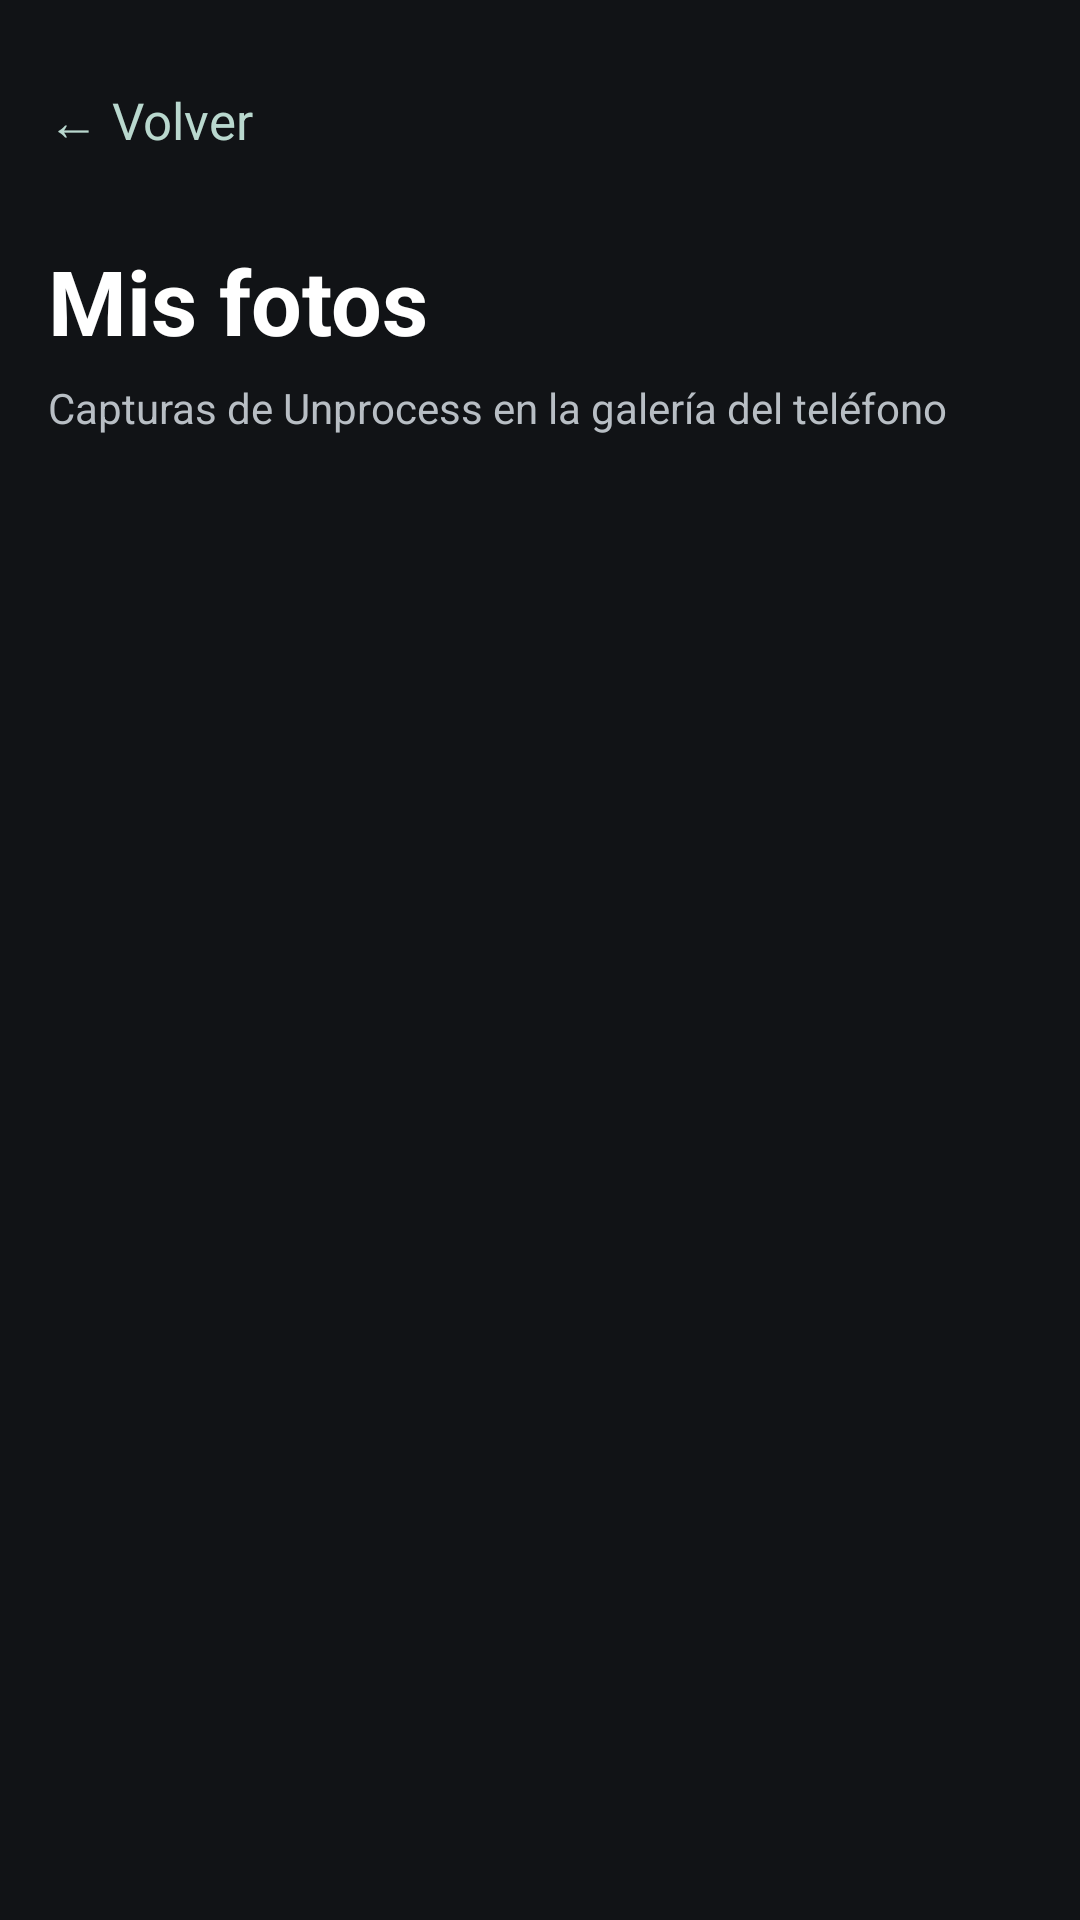

The Android layout XML behind this screen, and the referenced resources:
<!-- AndroidManifest.xml: fallback theme Theme.MaterialComponents.DayNight.NoActionBar -->
<!-- res/layout/fragment_gallery.xml -->
<?xml version="1.0" encoding="utf-8"?>
<LinearLayout xmlns:android="http://schemas.android.com/apk/res/android"
    android:layout_width="match_parent" android:layout_height="match_parent"
    android:orientation="vertical" android:background="#111316" android:padding="16dp">
    <TextView android:id="@+id/back_button" android:layout_width="wrap_content"
        android:layout_height="48dp" android:gravity="center_vertical" android:text="← Volver"
        android:textColor="#B9D8CE" android:textSize="17sp" android:clickable="true" android:focusable="true" />
    <TextView android:layout_width="match_parent" android:layout_height="wrap_content"
        android:layout_marginTop="16dp" android:text="Mis fotos" android:textColor="#FFFFFF"
        android:textSize="30sp" android:textStyle="bold" />
    <TextView android:layout_width="match_parent" android:layout_height="wrap_content"
        android:layout_marginTop="6dp" android:layout_marginBottom="20dp"
        android:text="Capturas de Unprocess en la galería del teléfono"
        android:textColor="#B8BEC4" android:textSize="14sp" />
    <FrameLayout android:layout_width="match_parent" android:layout_height="0dp" android:layout_weight="1">
        <androidx.recyclerview.widget.RecyclerView android:id="@+id/photo_grid"
            android:layout_width="match_parent" android:layout_height="match_parent" />
        <TextView android:id="@+id/empty_message" android:layout_width="match_parent"
            android:layout_height="wrap_content" android:layout_gravity="center"
            android:gravity="center" android:text="Todavía no hay fotos tomadas con la app."
            android:textColor="#B8BEC4" android:visibility="gone" />
    </FrameLayout>
</LinearLayout>
<!-- resources referenced by this layout -->
<resources>

</resources>
